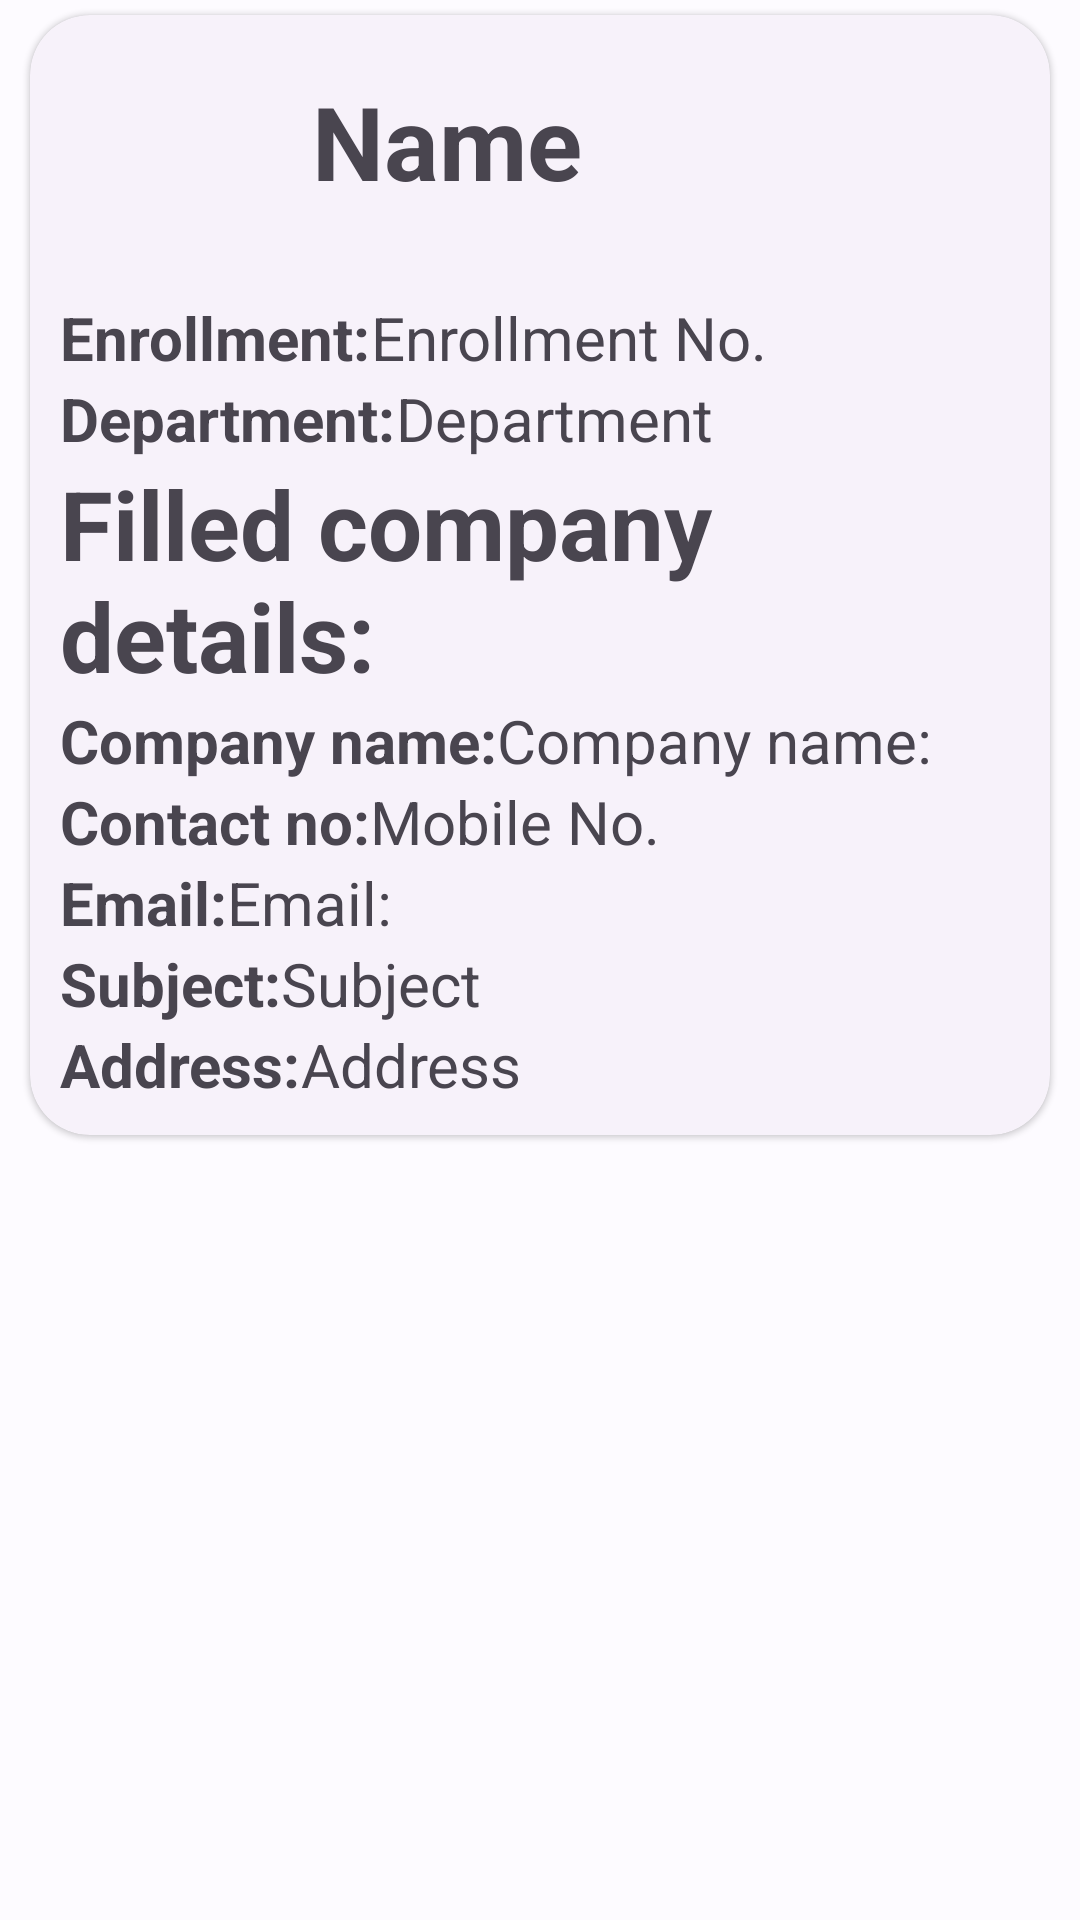

Write the Android layout XML for this screen, with the resource values it uses.
<!-- AndroidManifest.xml: application theme Theme.InternshipPortal -->
<!-- res/layout/noc_list_item.xml -->
<?xml version="1.0" encoding="utf-8"?>
<RelativeLayout xmlns:android="http://schemas.android.com/apk/res/android"
    xmlns:app="http://schemas.android.com/apk/res-auto"
    android:layout_width="match_parent"
    android:layout_height="wrap_content">

    <com.google.android.material.card.MaterialCardView
        style="@style/Widget.Material3.CardView.Elevated"
        android:layout_width="match_parent"
        android:layout_height="wrap_content"
        android:layout_marginHorizontal="10sp"
        android:layout_marginTop="5sp"
        android:layout_marginBottom="5sp"
        app:cardCornerRadius="20sp">

        <LinearLayout
            android:layout_width="match_parent"
            android:layout_height="wrap_content"
            android:orientation="vertical"
            android:paddingHorizontal="10sp">

            <RelativeLayout
                android:layout_width="match_parent"
                android:layout_height="wrap_content">

                <ImageView
                    android:id="@+id/img"
                    android:layout_width="84sp"
                    android:layout_height="84sp"
                    android:src="@drawable/ic_baseline_person_24"
                    android:contentDescription="@string/todo" />

                <TextView
                    android:id="@+id/lName"
                    android:layout_width="wrap_content"
                    android:layout_height="wrap_content"
                    android:layout_centerVertical="true"
                    android:layout_toEndOf="@id/img"
                    android:text="@string/name"
                    android:textSize="34sp"
                    android:textStyle="bold" />
            </RelativeLayout>

            <LinearLayout
                android:id="@+id/content"
                android:layout_width="match_parent"
                android:layout_height="wrap_content"
                android:layout_marginVertical="10sp"
                android:orientation="vertical">

                <LinearLayout
                    android:layout_width="match_parent"
                    android:layout_height="wrap_content"
                    android:orientation="horizontal">

                    <TextView
                        android:textStyle="bold"
                        android:layout_width="wrap_content"
                        android:layout_height="wrap_content"
                        android:text="@string/enrollment"
                        android:textSize="20sp" />

                    <TextView
                        android:id="@+id/lEnno"
                        android:layout_width="wrap_content"
                        android:layout_height="wrap_content"
                        android:text="@string/enrollment_no"
                        android:textSize="20sp" />

                </LinearLayout>

                <LinearLayout
                    android:layout_width="match_parent"
                    android:layout_height="wrap_content"
                    android:orientation="horizontal">

                    <TextView
                        android:textStyle="bold"
                        android:layout_width="wrap_content"
                        android:layout_height="wrap_content"
                        android:text="@string/department1"
                        android:textSize="20sp" />

                    <TextView
                        android:id="@+id/lDdept"
                        android:layout_width="wrap_content"
                        android:layout_height="wrap_content"
                        android:text="@string/department"
                        android:textSize="20sp" />

                </LinearLayout>

                <com.google.android.material.textview.MaterialTextView
                    android:layout_width="match_parent"
                    android:layout_height="wrap_content"
                    android:textStyle="bold"
                    android:text="@string/filled_company_details"
                    android:textSize="32sp" />

                <LinearLayout
                    android:layout_width="match_parent"
                    android:layout_height="wrap_content"
                    android:orientation="horizontal">

                    <TextView
                        android:textStyle="bold"
                        android:layout_width="wrap_content"
                        android:layout_height="wrap_content"
                        android:text="@string/company_name"
                        android:textSize="20sp" />

                    <TextView
                        android:id="@+id/cName"
                        android:layout_width="wrap_content"
                        android:layout_height="wrap_content"
                        android:text="@string/company_name"
                        android:textSize="20sp" />

                </LinearLayout>

                <LinearLayout
                    android:layout_width="match_parent"
                    android:layout_height="wrap_content"
                    android:orientation="horizontal">

                    <TextView
                        android:textStyle="bold"
                        android:layout_width="wrap_content"
                        android:layout_height="wrap_content"
                        android:text="@string/contact_no"
                        android:textSize="20sp" />

                    <TextView
                        android:id="@+id/cMobile"
                        android:layout_width="wrap_content"
                        android:layout_height="wrap_content"
                        android:text="@string/mobile_no"
                        android:textSize="20sp" />

                </LinearLayout>

                <LinearLayout
                    android:layout_width="match_parent"
                    android:layout_height="wrap_content"
                    android:orientation="horizontal">

                    <TextView
                        android:textStyle="bold"
                        android:layout_width="wrap_content"
                        android:layout_height="wrap_content"
                        android:text="@string/email1"
                        android:textSize="20sp" />

                    <TextView
                        android:id="@+id/cEmail"
                        android:layout_width="wrap_content"
                        android:layout_height="wrap_content"
                        android:text="@string/email1"
                        android:textSize="20sp" />

                </LinearLayout>

                <LinearLayout
                    android:layout_width="match_parent"
                    android:layout_height="wrap_content"
                    android:orientation="horizontal">

                    <TextView
                        android:textStyle="bold"
                        android:layout_width="wrap_content"
                        android:layout_height="wrap_content"
                        android:text="@string/subject1"
                        android:textSize="20sp" />

                    <TextView
                        android:id="@+id/subject"
                        android:layout_width="wrap_content"
                        android:layout_height="wrap_content"
                        android:text="@string/subject"
                        android:textSize="20sp" />

                </LinearLayout>

                <LinearLayout
                    android:layout_width="match_parent"
                    android:layout_height="wrap_content"
                    android:orientation="horizontal">

                    <TextView
                        android:textStyle="bold"
                        android:layout_width="wrap_content"
                        android:layout_height="wrap_content"
                        android:text="@string/address1"
                        android:textSize="20sp" />

                    <TextView
                        android:id="@+id/cAddress"
                        android:layout_width="wrap_content"
                        android:layout_height="wrap_content"
                        android:text="@string/address"
                        android:textSize="20sp" />

                </LinearLayout>

            </LinearLayout>

        </LinearLayout>

    </com.google.android.material.card.MaterialCardView>
</RelativeLayout>
<!-- resources referenced by this layout -->
<resources>
  <string name="address">Address</string>
  <string name="address1">Address:</string>
  <string name="company_name">Company name:</string>
  <string name="contact_no">Contact no:</string>
  <string name="department">Department</string>
  <string name="department1">Department:</string>
  <string name="email1">Email:</string>
  <string name="enrollment">Enrollment:</string>
  <string name="enrollment_no">Enrollment No.</string>
  <string name="filled_company_details">Filled company details:</string>
  <string name="mobile_no">Mobile No.</string>
  <string name="name">Name</string>
  <string name="subject">Subject</string>
  <string name="subject1">Subject:</string>
  <color name="md_theme_light_primary">#005BC1</color>
  <color name="md_theme_light_onPrimary">#FFFFFF</color>
  <color name="md_theme_light_primaryContainer">#D6E2FF</color>
  <color name="md_theme_light_onPrimaryContainer">#001A42</color>
  <color name="md_theme_light_secondary">#565E71</color>
  <color name="md_theme_light_onSecondary">#FFFFFF</color>
  <color name="md_theme_light_secondaryContainer">#DAE2F9</color>
  <color name="md_theme_light_onSecondaryContainer">#131C2C</color>
  <color name="md_theme_light_tertiary">#705574</color>
  <color name="md_theme_light_onTertiary">#FFFFFF</color>
  <color name="md_theme_light_tertiaryContainer">#FAD7FC</color>
  <color name="md_theme_light_onTertiaryContainer">#29132E</color>
  <color name="md_theme_light_error">#BA1B1B</color>
  <color name="md_theme_light_errorContainer">#FFDAD4</color>
  <color name="md_theme_light_onError">#FFFFFF</color>
  <color name="md_theme_light_onErrorContainer">#410001</color>
  <color name="md_theme_light_background">#FDFBFF</color>
  <color name="md_theme_light_onBackground">#1A1B1F</color>
  <color name="md_theme_light_surface">#FDFBFF</color>
  <color name="md_theme_light_onSurface">#1A1B1F</color>
  <color name="md_theme_light_surfaceVariant">#E0E2EC</color>
  <color name="md_theme_light_onSurfaceVariant">#44474F</color>
  <color name="md_theme_light_outline">#74777F</color>
  <color name="md_theme_light_inverseOnSurface">#F2F0F4</color>
  <color name="md_theme_light_inverseSurface">#2F3034</color>
  <color name="md_theme_light_primaryInverse">#AAC7FF</color>
</resources>
